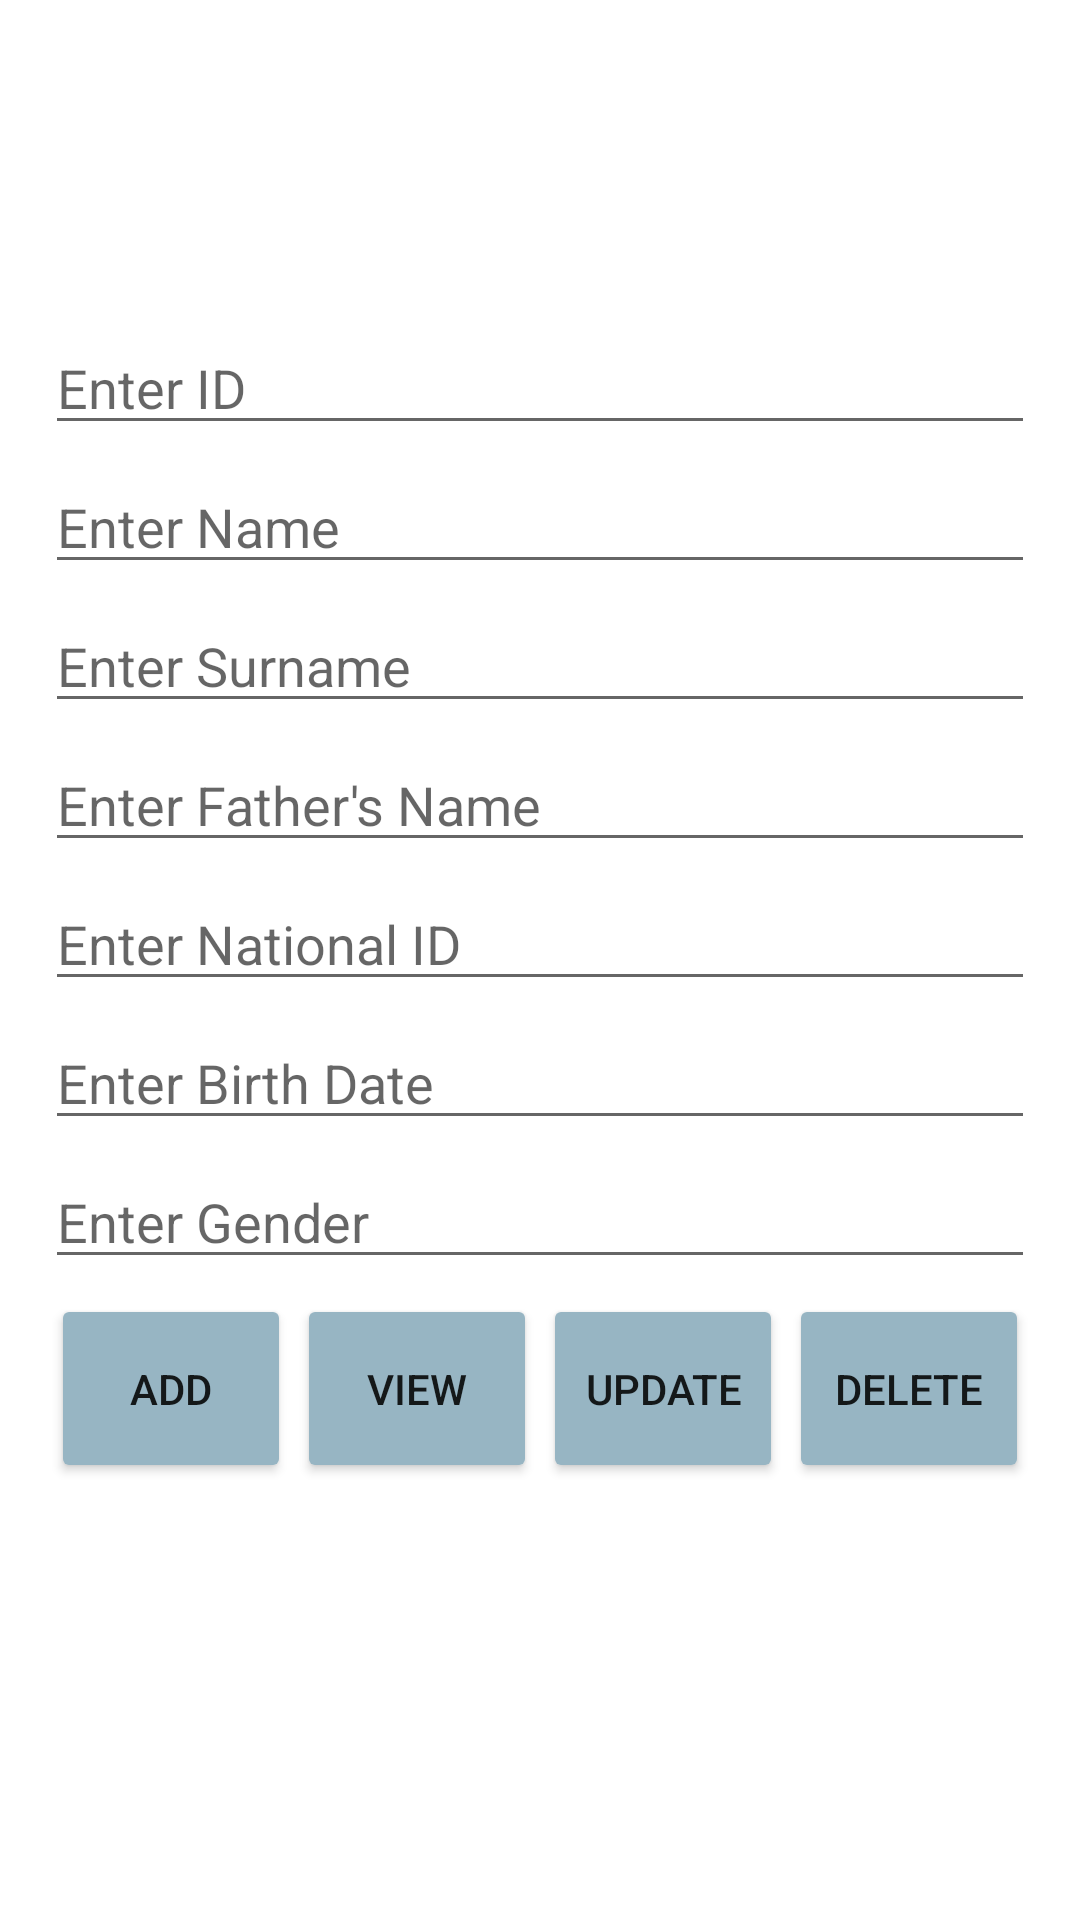

Here is an Android app screen rendered from its layout file. Give the layout XML and the strings, colors and styles it references.
<!-- AndroidManifest.xml: application theme Theme.191132SaraAlSaud -->
<!-- res/layout/activity_sql.xml -->
<?xml version="1.0" encoding="utf-8"?>
<LinearLayout xmlns:android="http://schemas.android.com/apk/res/android"
    xmlns:app="http://schemas.android.com/apk/res-auto"
    xmlns:tools="http://schemas.android.com/tools"
    android:layout_width="match_parent"
    android:layout_height="match_parent"
    android:background="@drawable/back"
    android:orientation="vertical"
    android:padding="15dp"
    tools:context=".sqlActivity">

    <ImageView
        android:id="@+id/imgweather"
        android:layout_width="70dp"
        android:layout_height="70dp"
        android:layout_marginTop="2dp"
        android:layout_marginLeft="2dp"
        app:srcCompat="@drawable/weather" />

    <EditText
        android:id="@+id/txtID2"
        android:layout_width="match_parent"
        android:layout_height="wrap_content"
        android:layout_marginTop="20dp"
        android:ems="10"
        android:hint="Enter ID"
        android:inputType="textPersonName" />

    <EditText
        android:id="@+id/txtName2"
        android:layout_width="match_parent"
        android:layout_height="wrap_content"
        android:layout_marginTop="5dp"
        android:ems="10"
        android:hint="Enter Name"
        android:inputType="textPersonName" />

    <EditText
        android:id="@+id/txtSurname2"
        android:layout_width="match_parent"
        android:layout_height="wrap_content"
        android:layout_marginTop="5dp"
        android:ems="10"
        android:hint="Enter Surname"
        android:inputType="textPersonName" />

    <EditText
        android:id="@+id/txtFather2"
        android:layout_width="match_parent"
        android:layout_height="wrap_content"
        android:layout_marginTop="5dp"
        android:ems="10"
        android:hint="Enter Father's Name"
        android:inputType="textPersonName" />

    <EditText
        android:id="@+id/txtNational2"
        android:layout_width="match_parent"
        android:layout_height="wrap_content"
        android:layout_marginTop="5dp"
        android:ems="10"
        android:hint="Enter National ID"
        android:inputType="textPersonName" />

    <EditText
        android:id="@+id/txtBday2"
        android:layout_width="match_parent"
        android:layout_height="wrap_content"
        android:layout_marginTop="5dp"
        android:ems="10"
        android:hint="Enter Birth Date"
        android:inputType="textPersonName" />

    <EditText
        android:id="@+id/txtGender2"
        android:layout_width="match_parent"
        android:layout_height="wrap_content"
        android:layout_marginTop="5dp"
        android:layout_marginBottom="5dp"
        android:ems="10"
        android:hint="Enter Gender"
        android:inputType="textPersonName" />

    <LinearLayout
        android:layout_width="match_parent"
        android:layout_height="64dp"
        android:orientation="horizontal">

        <Button
            android:id="@+id/btnAdd"
            android:layout_width="wrap_content"
            android:layout_height="63dp"
            android:layout_marginLeft="2dp"
            android:layout_marginRight="2dp"
            android:layout_weight="1"
            android:text="Add"
            app:backgroundTint="#97B5C3" />

        <Button
            android:id="@+id/btnView"
            android:layout_width="wrap_content"
            android:layout_height="63dp"
            android:layout_marginRight="2dp"
            android:layout_weight="1"
            android:text="view"
            app:backgroundTint="#97B5C3" />

        <Button
            android:id="@+id/btnUpdate2"
            android:layout_width="wrap_content"
            android:layout_height="63dp"
            android:layout_marginRight="2dp"
            android:layout_weight="1"
            android:text="update"
            app:backgroundTint="#97B5C3" />

        <Button
            android:id="@+id/btnDelete"
            android:layout_width="wrap_content"
            android:layout_height="63dp"
            android:layout_marginRight="2dp"
            android:layout_weight="1"
            android:text="delete"
            app:backgroundTint="#97B5C3" />
    </LinearLayout>


</LinearLayout>
<!-- resources referenced by this layout -->
<resources>
  <style name="Theme.191132SaraAlSaud" parent="Theme.MaterialComponents.DayNight.DarkActionBar">
          
          <item name="colorPrimary">#A4AAAF</item>
          <item name="colorPrimaryVariant">#A4AAAF</item>
          <item name="colorOnPrimary">@color/white</item>
          
          <item name="colorSecondary">@color/teal_200</item>
          <item name="colorSecondaryVariant">@color/teal_700</item>
          <item name="colorOnSecondary">@color/black</item>
          
          <item name="android:statusBarColor" tools:targetApi="l">?attr/colorPrimaryVariant</item>
          
      </style>
  <!-- not gathered from this repository: default colours our renderer supplied (Android Studio template values) -->
  <color name="teal_200">#FF03DAC5</color>
  <color name="teal_700">#FF018786</color>
  <color name="black">#FF000000</color>
  <color name="white">#FFFFFFFF</color>
</resources>
